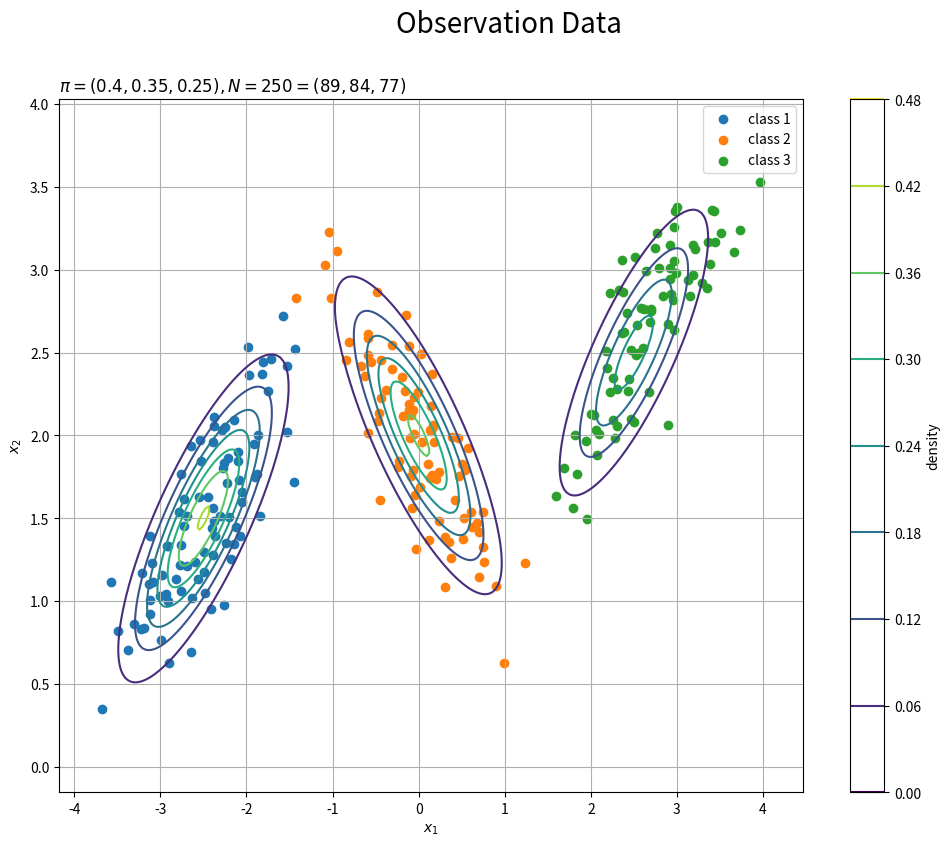

Write the Python code that produced this figure. (Note: this script raises an exception after producing the figure.)
### ch4.3.4 多クラスロジスティック回帰：入力が2次元の場合

# 4.3.4項で利用するライブラリ
import numpy as np
from scipy.stats import multivariate_normal # 多次元ガウス分布
import matplotlib.pyplot as plt
from matplotlib.animation import FuncAnimation


#%%

## 利用する関数の作成

# ロジスティッシグモイド関数を作成
def sigmoid(x):
    # ロジスティッシグモイド関数の計算
    y = 1.0 / (1.0 + np.exp(-x))
    return y

# ソフトマックス関数の実装
def softmax(x_k):
    # 最大値を引く:オーバーフロー対策
    x_k -= np.max(x_k, axis=-1, keepdims=True)
    
    # ソフトマックス関数の計算:(3.10)
    return np.exp(x_k) / np.sum(np.exp(x_k), axis=-1, keepdims=True)


## 基底関数の作成

# BasisFunctions.pyを参照

#%%

## データの生成

# クラス数を指定
K = 3

# クラス割り当て確率を指定
pi_k = np.array([0.4, 0.35, 0.25])

# データ生成用のK個の平均を指定
mu_kd = np.array(
    [[-2.5, 1.5], 
     [0.0, 2.0], 
     [2.5, 2.5]]
)

# データ生成用のK個の分散共分散行列を指定
sigma2_kdd = np.array(
    [[[0.25, 0.2], [0.2, 0.25]], 
     [[0.25, -0.2], [-0.2, 0.25]], 
     [[0.25, 0.2], [0.2, 0.25]]]
)


# データ数を指定
N = 250

# 真のクラスを生成
t_nk = np.random.multinomial(n=1, pvals=pi_k, size=N)

# 真のクラス番号を抽出
_, t_n = np.where(t_nk == 1)

# 真のクラスに従いデータを生成
x_nd = np.array(
    [np.random.multivariate_normal(mean=mu_kd[k], cov=sigma2_kdd[k], size=1).flatten() for k in t_n]
)


# 作図用のxの値を作成
x1 = np.linspace(np.min(x_nd[:, 0]) - 0.5, np.max(x_nd[:, 0]) + 0.5, num=250)
x2 = np.linspace(np.min(x_nd[:, 1]) - 0.5, np.max(x_nd[:, 1]) + 0.5, num=250)

# 作図用のxの点を作成
X1, X2 = np.meshgrid(x1, x2)

# 計算用のxの点を作成
x_points = np.stack([X1.flatten(), X2.flatten()], axis=1)
x_dims = X1.shape
print(x_points.shape)
print(x_dims)

# 混合ガウス分布を計算
model_density = 0.0
for k in range(K):
    # クラスkの確率密度を加算
    model_density += pi_k[k] * multivariate_normal.pdf(x=x_points, mean=mu_kd[k], cov=sigma2_kdd[k])


#%%

# 観測モデルを作図
plt.figure(figsize=(12, 9))
for k in range(K):
    k_idx = t_n == k
    plt.scatter(x=x_nd[k_idx, 0], y=x_nd[k_idx, 1], label='class ' + str(k+1)) # 各クラスの観測データ
plt.contour(X1, X2, model_density.reshape(x_dims)) # データ生成分布
plt.xlabel('$x_1$')
plt.ylabel('$x_2$')
plt.suptitle('Observation Data', fontsize=20)
plt.title('$\pi=(' + ', '.join([str(pi) for pi in pi_k]) + ')' + 
          ', N=' + str(N) + '=(' + ', '.join([str(np.sum(t_n == k)) for k in range(K)]) + ')$', loc='left')
plt.colorbar(label='density')
plt.legend()
plt.grid()
plt.show()

#%%

## ロジスティック回帰

# 試行回数を指定
max_iter = 10000

# 基底関数の数を指定
M = 3

# 基底関数を指定
#phi = Phi_polynomial2d
#phi = Phi_gauss2d
phi = Phi_sigmoid2d

# 基底関数により入力値を変換
phi_x_nm = phi(x_nd, M)

# 学習率を指定
eta = 0.01

# 重みパラメータを初期化
w_mk = np.random.uniform(-10.0, 10.0, size=(M, K))

# 変数を初期化
nabla_E_mk = np.zeros((M, K))
h_mkmk = np.zeros((M*K, M*K))

# 推移の記録用の配列を作成
trace_w_arr = np.zeros((max_iter, M, K)) # 重みパラメータ
trace_E_list = np.zeros(max_iter) # 負の対数尤度

# ニュートン-ラフソン法による推定
for i in range(max_iter):
    # 重み付き和を計算
    a_nk = np.dot(phi_x_nm, w_mk)
    
    # ソフトマックス関数による変換
    y_nk = softmax(a_nk)
    
    # クラスごとに更新
    for k in range(K):
        # 勾配を計算
        nabla_E_mk[:, k] = np.dot(phi_x_nm.T, y_nk[:, [k]] - t_nk[:, [k]]).flatten()
        
        # 最急降下法によりパラメータを更新
        w_mk[:, k] -= eta * nabla_E_mk[:, k]
#        for j in range(K):
#            # 中間変数を計算
#            if k == j:
#                r_nn = np.diag(y_nk[:, k] * (1.0 - y_nk[:, j]) + 1e-7)
#            else:
#                r_nn = np.diag(-y_nk[:, k] * y_nk[:, j] + 1e-7)
#            
#            # ヘッセ行列のk,jブロックを計算
#            tmp_h_mm = phi_x_nm.T.dot(r_nn).dot(phi_x_nm)
#            
#            # ヘッセ行列を格納
#            h_mkmk[(k*M):(k*M+M), (j*M):(j*M+M)] = tmp_h_mm
#            
#    # ニュートン-ラフソン法によるパラメータを更新
#    w_mk -= np.dot(np.linalg.inv(h_mkmk), nabla_E_mk.reshape(-1, 1)).reshape(K, M).T
    
    # 負の対数尤度関数を計算
    E_val = -np.sum(t_nk * np.log(y_nk + 1e-7))
    
    # 値を記録
    trace_w_arr[i] = w_mk.copy()
    trace_E_list[i] = E_val
    print(E_val)

#%%

### 推定結果の可視化

## クラス分類

# K個の色を指定
color_list = ['royalblue', 'orange', 'darkturquoise']

# K個の回帰曲面を計算
phi_x_valsm = phi(x_points, M, x_nd)
a_valsk = np.dot(phi_x_valsm, w_mk)
y_valsk = softmax(a_valsk)

#%%

# K個の決定境界を作図
plt.figure(figsize=(12, 9))
plt.contour(X1, X2, model_density.reshape(x_dims)) # データ生成分布
for k in range(K):
    # クラスkの観測データを描画
    k_idx = t_n == k
    plt.scatter(x=x_nd[k_idx, 0], y=x_nd[k_idx, 1], 
                color=color_list[k], label='class ' + str(k+1))
    
    # クラスkの決定境界を描画
    plt.contour(X1, X2, y_valsk[:, k].reshape(x_dims), 
                colors=['white', color_list[k], 'white'], levels=[0.0, 0.5, 1.0])
plt.xlabel('$x_1$')
plt.ylabel('$x_2$')
plt.suptitle('Logistic Regression', fontsize=20)
plt.title('iter:' + str(max_iter) + ', N=' + str(N) + 
          ', E(w)=' + str(np.round(E_val, 3)), loc='left')
plt.colorbar(label='t')
plt.legend()
plt.grid()
plt.show()

#%%

# クラス番号を指定
j = 0

# 回帰曲面を作図
fig = plt.figure(figsize=(12, 9))
ax = fig.add_subplot(projection='3d') # 3D用の設定
for k in range(K):
    k_idx = t_n == k
    if k == j:
        ax.scatter(xs=x_nd[k_idx, 0], ys=x_nd[k_idx, 1], zs=np.repeat(1.0, k_idx.sum()), 
                   c=color_list[k], label='class ' + str(k+1)) # クラスjの観測データ
        ax.scatter(xs=x_nd[k_idx, 0], ys=x_nd[k_idx, 1], zs=np.repeat(0.0, k_idx.sum()), 
                   facecolor='none', edgecolors=color_list[k], linestyles='--') # クラスjの観測データ:(底面)
    else:
        ax.scatter(xs=x_nd[k_idx, 0], ys=x_nd[k_idx, 1], zs=np.repeat(0.0, k_idx.sum()), 
                   c=color_list[k], label='class ' + str(k+1)) # クラスj以外の観測データ
ax.plot_surface(X1, X2, y_valsk[:, j].reshape(x_dims), cmap='jet', alpha=0.5) # クラスjの回帰曲面
cntr = plt.contour(X1, X2, y_valsk[:, j].reshape(x_dims), colors=['white', color_list[j], 'white'], levels=[0.0, 0.5, 1.0], offset=0.5) # クラスjの決定境界
plt.contour(X1, X2, y_valsk[:, j].reshape(x_dims), colors=color_list[j], alpha=0.5, linestyles='--', levels=[0.5], offset=0.0) # クラスjの決定境界:(底面)
plt.contour(X1, X2, model_density.reshape(x_dims), alpha=0.5, linestyles=':', offset=0.0) # データ生成分布:(底面)
ax.set_xlabel('$x_1$')
ax.set_ylabel('$x_2$')
ax.set_zlabel('$w_j^T \phi_j(x)$')
fig.suptitle('Logistic Regression', fontsize=20)
plt.title('$iter:' + str(max_iter) + ', N=' + str(N) + ', E(w)=' + str(np.round(E_val, 1)) + 
              ', w_j=(' + ', '.join([str(w) for w in np.round(w_mk[: , j], 1)]) + ')$', loc='left')
fig.colorbar(cntr, shrink=0.5, aspect=10, label='t')
ax.legend()
#ax.view_init(elev=90, azim=270) # 表示アングル
plt.show()


#%%

# フレーム数を指定
frame_num = 50

# 1フレーム当たりの試行回数を計算
iter_per_frame = max_iter // frame_num

# 図を初期化
fig = plt.figure(figsize=(12, 9))
fig.suptitle('Logistic Regression', fontsize=20)

# 作図処理を関数として定義
def update(i):
    # 前フレームのグラフを初期化
    plt.cla()
    
    # i回目のパラメータを取得
    w_mk = trace_w_arr[i*iter_per_frame]
    E_val = trace_E_list[i*iter_per_frame]
    
    # K個の回帰曲面を計算
    a_valsk = np.dot(phi_x_valsm, w_mk)
    y_valsk = softmax(a_valsk)
    
    # 決定境界を作図
    plt.contour(X1, X2, model_density.reshape(x_dims)) # データ生成分布
    for k in range(K):
        # クラスkの観測データを描画
        k_idx = t_n == k
        plt.scatter(x=x_nd[k_idx, 0], y=x_nd[k_idx, 1], 
                    color=color_list[k], label='class ' + str(k + 1))
        
        # クラスkの決定境界を描画
        plt.contour(X1, X2, y_valsk[:, k].reshape(x_dims), 
                    colors=['white', color_list[k], 'white'], levels=[0.0, 0.5, 1.0])
    plt.xlabel('$x_1$')
    plt.ylabel('$x_2$')
    plt.title('iter:' + str(i*iter_per_frame+1) + ', E(w)=' + str(np.round(E_val, 3)), loc='left')
    plt.legend()
    plt.grid()

# gif画像を作成
anime_logistic = FuncAnimation(fig, update, frames=frame_num, interval=100)

# gif画像を保存
anime_logistic.save('PRML/Fig/ch4_3_4_LogisticRegression_cntr.gif')

#%%

# フレーム数を指定
frame_num = 50

# 1フレーム当たりの試行回数を計算
iter_per_frame = max_iter // frame_num

# クラス番号を指定
j = 0

# 図を初期化
fig = plt.figure(figsize=(12, 9))
ax = fig.add_subplot(projection='3d') # 3D用の設定
fig.suptitle('Logistic Regression', fontsize=20)

# 作図処理を関数として定義
def update(i):
    # 前フレームのグラフを初期化
    plt.cla()
    
    # i回目のパラメータを取得
    w_mk = trace_w_arr[i*iter_per_frame]
    E_val = trace_E_list[i*iter_per_frame]
    
    # K個の回帰曲面を計算
    a_valsk = np.dot(phi_x_valsm, w_mk)
    y_valsk = softmax(a_valsk)
    
    # 回帰曲面を作図
    for k in range(K):
        k_idx = t_n == k
        if k == j:
            ax.scatter(xs=x_nd[k_idx, 0], ys=x_nd[k_idx, 1], zs=np.repeat(1.0, k_idx.sum()), 
                       c=color_list[k], label='class ' + str(k+1)) # クラスjの観測データ
            ax.scatter(xs=x_nd[k_idx, 0], ys=x_nd[k_idx, 1], zs=np.repeat(0.0, k_idx.sum()), 
                       facecolor='none', edgecolors=color_list[k], linestyles='--') # クラスjの観測データ:(底面)
        else:
            ax.scatter(xs=x_nd[k_idx, 0], ys=x_nd[k_idx, 1], zs=np.repeat(0.0, k_idx.sum()), 
                       c=color_list[k], label='class ' + str(k+1)) # クラスj以外の観測データ
    ax.plot_surface(X1, X2, y_valsk[:, j].reshape(x_dims), cmap='jet', alpha=0.5) # クラスjの回帰曲面
    plt.contour(X1, X2, y_valsk[:, j].reshape(x_dims), colors=['white', color_list[j], 'white'], levels=[0.0, 0.5, 1.0], offset=0.5) # クラスjの決定境界
    plt.contour(X1, X2, y_valsk[:, j].reshape(x_dims), colors=color_list[j], alpha=0.5, linestyles='--', levels=[0.5], offset=0.0) # クラスjの決定境界:(底面)
    plt.contour(X1, X2, model_density.reshape(x_dims), alpha=0.5, linestyles=':', offset=0.0) # データ生成分布:(底面)
    ax.set_xlabel('$x_1$')
    ax.set_ylabel('$x_2$')
    ax.set_zlabel('$w_j^T \phi_j(x)$')
    ax.set_title('$iter:' + str(i*iter_per_frame + 1) + ', E(w)=' + str(np.round(E_val, 1)) + 
                 ', w_j=(' + ', '.join([str(w) for w in np.round(w_mk[: , j], 1)]) + ')$', loc='left')
    ax.legend()
    #ax.view_init(elev=0, azim=315) # 表示アングル:(横から)
    #ax.view_init(elev=90, azim=270) # 表示アングル:(上から)

# gif画像を作成
anime_logistic = FuncAnimation(fig, update, frames=frame_num, interval=100)

# gif画像を保存
anime_logistic.save('PRML/Fig/ch4_3_4_LogisticRegression2D_srfc.gif')

#%%
